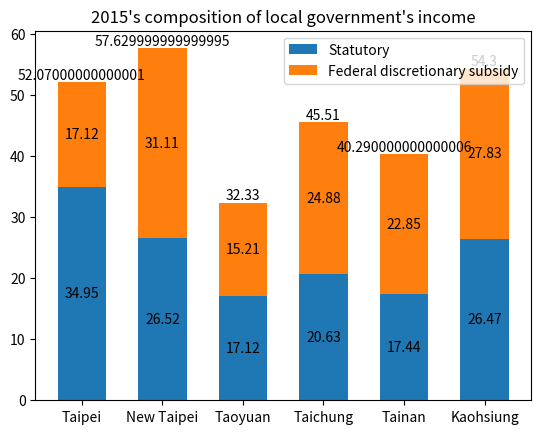

Here is the Python script that generated this plot:
import matplotlib.pyplot as plt
import numpy as np

species = ('Taipei', 'New Taipei', "Taoyuan", 'Taichung', "Tainan", 'Kaohsiung')
allotted_money = {
    'Statutory': [34.95, 26.52, 17.12, 20.63, 17.44, 26.47],  #[1]:18
    'Federal discretionary subsidy': [17.12, 31.11, 15.21, 24.88, 22.85, 27.83], #[1]:25
}

sum = [allotted_money['Statutory'][0] + allotted_money["Federal discretionary subsidy"][0],
       allotted_money["Statutory"][1] + allotted_money["Federal discretionary subsidy"][1],
       allotted_money["Statutory"][2] + allotted_money["Federal discretionary subsidy"][2],
       allotted_money["Statutory"][3] + allotted_money["Federal discretionary subsidy"][3],
       allotted_money["Statutory"][4] + allotted_money["Federal discretionary subsidy"][4],
       allotted_money["Statutory"][5] + allotted_money["Federal discretionary subsidy"][5]
       ]

fig, ax = plt.subplots()
bottom = np.zeros(6)

p = 0

for sex, sex_count in allotted_money.items():
    p = ax.bar(species, sex_count, width=0.6, label=sex, bottom=bottom)  #[Note1]
    bottom += sex_count

    ax.bar_label(p, label_type='center')

    # for rect in p:
    #     height = rect.get_height()
    #     ax.text(rect.get_x() + rect.get_width() / 2., 2.001 * height,
    #             '%d' % int(height), ha='center', va='bottom', fontsize=12)

ax.bar_label(p, labels=sum, fmt="%.2f", label_type="edge")

# plot = ax.bar(region_num, position_vacancies, width=0.6)
#
# for rect in plot:
#     height = rect.get_height()
#     ax.text(rect.get_x() + rect.get_width() / 2., 1.002 * height,
#             '%d' % int(height), ha='center', va='bottom', fontsize=12)

ax.set_title("2015's composition of local government's income")
ax.legend()

plt.show()

# References:
# 1. https://ws.dgbas.gov.tw/public/attachment/5611134736t64w6mty.pdf
# 2.

# Notes:
# 1. when having duplicate values in categorical x data,
# these values map to the same numerical x coordinate, and hence the corresponding bars
# are drawn on top of each other. [2]
